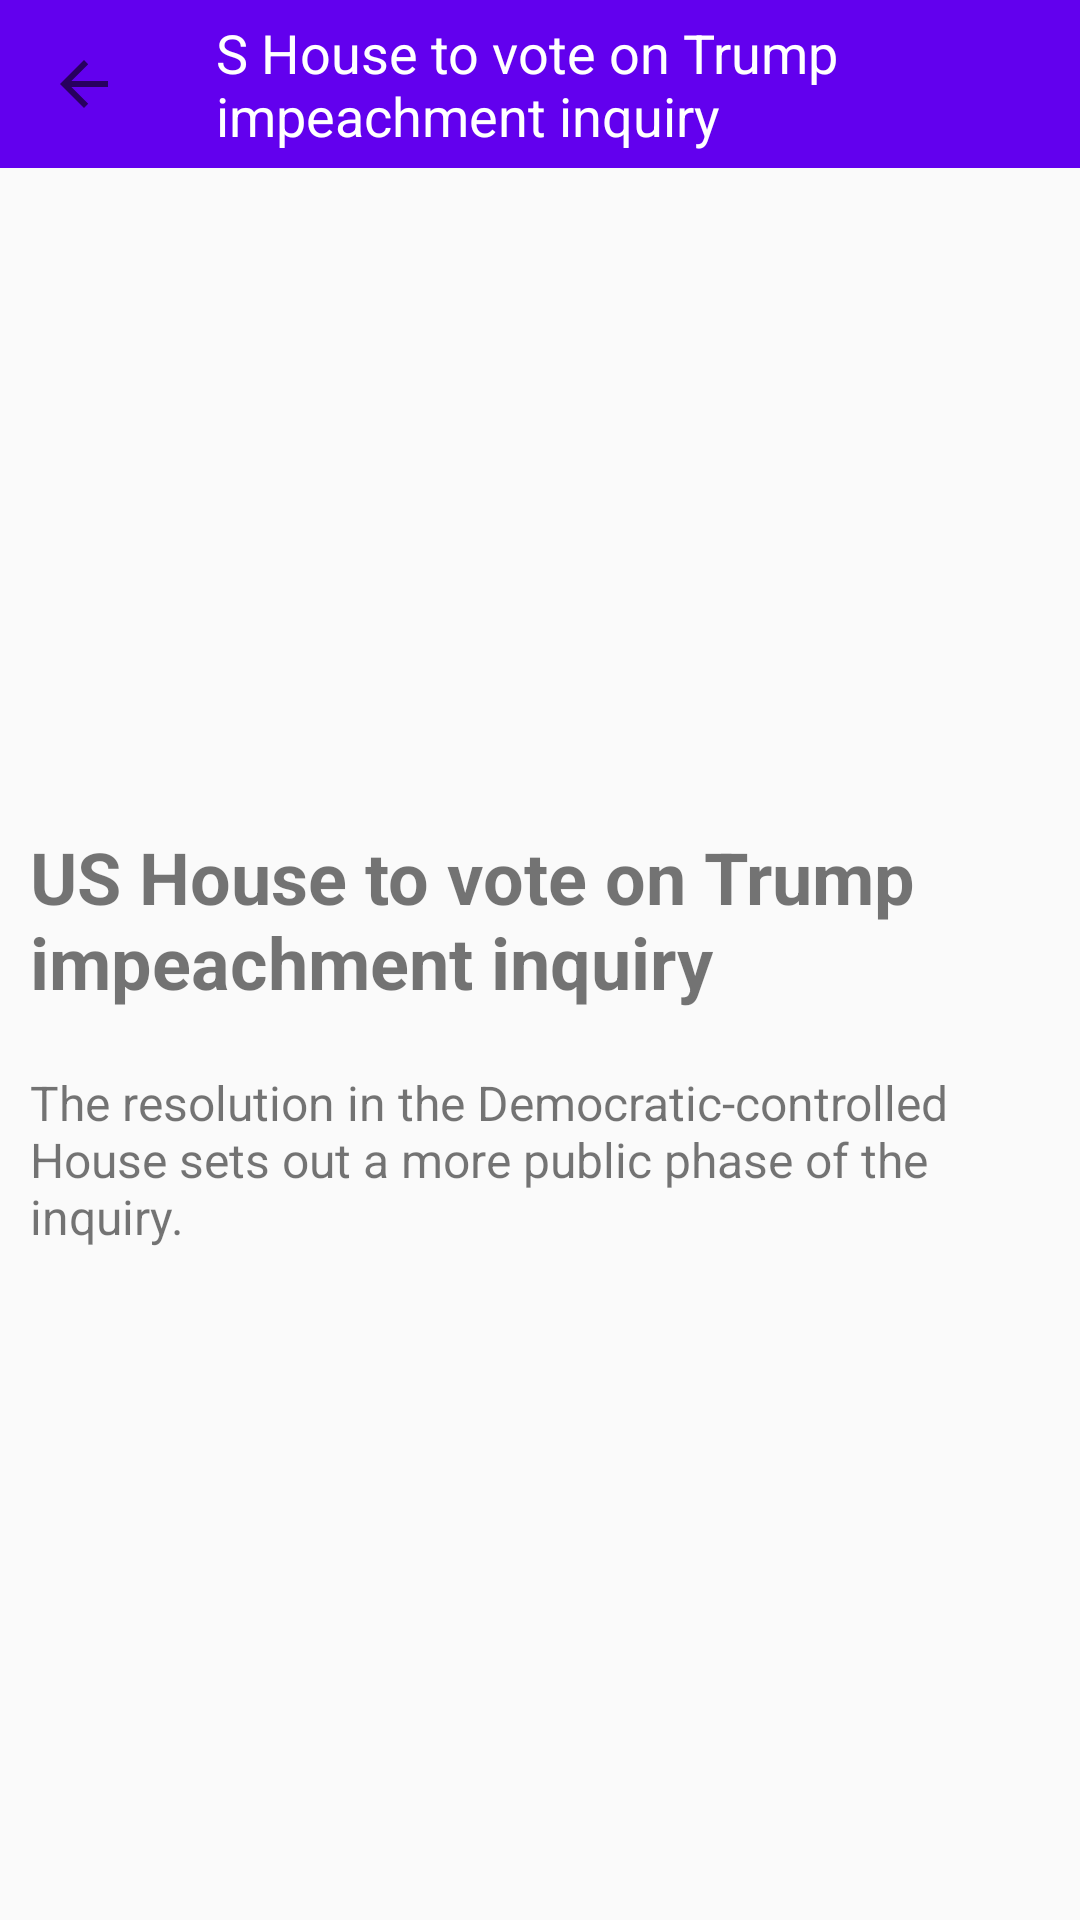

Layout XML and referenced resources for this Android screen:
<!-- AndroidManifest.xml: activity theme AppTheme.NoActionBar -->
<!-- res/layout/news_description.xml -->
<?xml version="1.0" encoding="utf-8"?>
<ScrollView xmlns:android="http://schemas.android.com/apk/res/android"
    xmlns:app="http://schemas.android.com/apk/res-auto"
    android:orientation="vertical"
    android:layout_width="match_parent"
    android:layout_height="match_parent"
    >

    <LinearLayout
        android:orientation="vertical"
        android:layout_width="match_parent"
        android:layout_height="match_parent"
        >
        <androidx.appcompat.widget.Toolbar
            android:id="@+id/toolbar"
            android:layout_width="match_parent"
            android:layout_height="?attr/actionBarSize"
            app:navigationIcon="?attr/homeAsUpIndicator"
            android:background="?attr/colorPrimary">

            <TextView
                android:id="@+id/toolbar_title"
                android:layout_width="wrap_content"
                android:layout_height="wrap_content"
                android:layout_gravity="center"
                android:text="S House to vote on Trump impeachment inquiry"
                android:textColor="@android:color/white"
                android:textSize="18sp"
                />

        </androidx.appcompat.widget.Toolbar>


        <ImageView
            android:layout_width="match_parent"
            android:layout_height="200dp"
            android:id="@+id/ivImageNewsDescription"
            android:scaleType="centerCrop"
            android:src="@mipmap/ic_launcher"
            />

        <TextView
            android:id="@+id/tvTitleNewsDescription"
            android:layout_width="wrap_content"
            android:layout_height="wrap_content"
            android:layout_marginLeft="10dp"
            android:layout_marginTop="20dp"
            android:layout_marginRight="10dp"
            android:text="US House to vote on Trump impeachment inquiry"
            android:textSize="24sp"
            android:textStyle="bold" />


        <TextView
            android:id="@+id/tvContentNewsDescription"
            android:layout_width="wrap_content"
            android:layout_height="wrap_content"
            android:layout_marginLeft="10dp"
            android:layout_marginTop="20dp"
            android:layout_marginRight="10dp"
            android:text="The resolution in the Democratic-controlled House sets out a more public phase of the inquiry."
            android:textSize="16sp" />

    </LinearLayout>



</ScrollView>
<!-- resources referenced by this layout -->
<resources>
  <style name="AppTheme.NoActionBar">
  
          <item name="windowActionBar">false</item>
          <item name="windowNoTitle">true</item>
  
      </style>
</resources>
